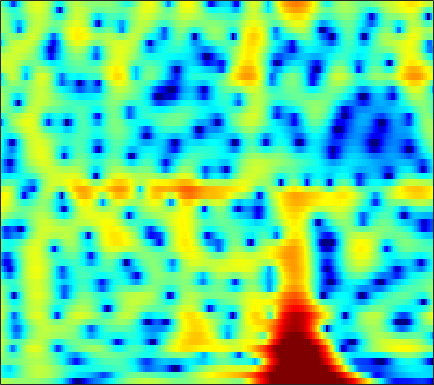

The data file committed next to this chart (first rows):
2.0147, 1.8449, 1.6118, 1.3832, 1.2204, 1.0267, 0.8734, 0.78658, 0.71229, 0.68303, 0.69426, 0.71296, 0.74846, 0.76717, 0.7783, 0.75825, 0.6893, 0.60161, 0.4311, 0.19338, -0.11496, -0.39446, -0.84839, -1.3876
-3.466, -4.04, -4.691, -5.029, -4.986, -4.528, -3.73, -3.026, -2.047, -1.125, -0.2925, 0.2627, 0.9026, 1.426, 1.745, 2.071, 2.29, 2.387, 2.426, 2.362, 2.202, 2.02, 1.694, 1.278
-3.845, -4.741, -5.876, -6.614, -6.681, -6.036, -4.864, -3.869, -2.583, -1.43, -0.4402, 0.1945, 0.9082, 1.481, 1.819, 2.167, 2.399, 2.499, 2.538, 2.474, 2.312, 2.129, 1.808, 1.401
0.1814, -0.1042, -0.429, -0.6669, -0.7721, -0.8027, -0.7012, -0.5424, -0.2555, 0.09878, 0.48, 0.7595, 1.111, 1.407, 1.581, 1.743, 1.814, 1.804, 1.699, 1.491, 1.181, 0.8811, 0.3885, -0.21
1.429, 0.6398, -0.4648, -1.527, -2.202, -2.753, -2.76, -2.419, -1.659, -0.7496, 0.1502, 0.759, 1.455, 1.994, 2.288, 2.53, 2.602, 2.543, 2.313, 1.915, 1.378, 0.8844, 0.1156, -0.7461
2.681, 1.257, -1.091, -4.165, -7.143, -11.25, -10.04, -7.002, -3.72, -1.359, 0.3731, 1.38, 2.419, 3.169, 3.564, 3.87, 3.93, 3.805, 3.406, 2.695, 1.665, 0.6392, -1.146, -3.552
2.773, 1.826, 0.5523, -0.6334, -1.393, -2.149, -2.521, -2.527, -2.203, -1.594, -0.8081, -0.1846, 0.6165, 1.326, 1.762, 2.188, 2.425, 2.463, 2.324, 1.944, 1.331, 0.713, -0.3048, -1.482
1.891, 0.7244, -1.006, -2.942, -4.535, -6.822, -8.996, -9.973, -9.51, -7.62, -5.474, -4.001, -2.315, -0.9298, -0.0731, 0.8367, 1.505, 1.866, 2.187, 2.322, 2.297, 2.201, 1.999, 1.744
1.27, -0.02199, -1.959, -4.133, -5.899, -8.387, -10.75, -11.8, -11.26, -9.107, -6.706, -5.079, -3.213, -1.664, -0.7023, 0.356, 1.179, 1.627, 2.055, 2.307, 2.408, 2.405, 2.32, 2.182
1.99, 0.5933, -1.509, -3.815, -5.562, -7.584, -8.679, -8.57, -7.497, -5.881, -4.138, -2.876, -1.353, -0.04313, 0.7723, 1.632, 2.252, 2.549, 2.723, 2.671, 2.405, 2.082, 1.52, 0.8785
3.439, 2.041, -0.1969, -2.982, -5.519, -9.457, -12.05, -10.61, -7.079, -4.138, -1.892, -0.5427, 0.9236, 2.085, 2.759, 3.417, 3.779, 3.862, 3.694, 3.195, 2.328, 1.382, -0.3747, -2.904
2.794, 1.842, 0.5207, -0.7919, -1.664, -2.53, -2.912, -2.878, -2.454, -1.694, -0.7522, -0.02253, 0.89, 1.672, 2.146, 2.594, 2.803, 2.809, 2.591, 2.088, 1.287, 0.493, -0.7994, -2.314
2.1, 1.038, -0.5099, -2.162, -3.387, -4.716, -5.276, -5.017, -4.011, -2.66, -1.287, -0.3293, 0.8008, 1.706, 2.228, 2.728, 2.99, 3.031, 2.886, 2.518, 1.944, 1.391, 0.5287, -0.4298
1.904, 0.6181, -1.462, -4.183, -6.981, -12.78, -19.73, -13.45, -7.554, -3.986, -1.534, -0.1373, 1.31, 2.392, 3.008, 3.562, 3.867, 3.918, 3.769, 3.392, 2.791, 2.186, 1.168, -0.09537
1.052, 0.173, -1.039, -2.189, -2.944, -3.682, -3.846, -3.529, -2.674, -1.539, -0.3372, 0.5219, 1.522, 2.325, 2.797, 3.225, 3.432, 3.441, 3.247, 2.821, 2.155, 1.496, 0.413, -0.9182
-0.7719, -1.549, -2.492, -3.186, -3.457, -3.445, -3.064, -2.568, -1.701, -0.7199, 0.2701, 0.9738, 1.825, 2.521, 2.919, 3.287, 3.42, 3.381, 3.135, 2.652, 1.937, 1.263, 0.1797, -1.092
-3.993, -5.548, -7.847, -9.927, -10.53, -9.366, -7.045, -5.268, -3.117, -1.258, 0.3174, 1.309, 2.401, 3.262, 3.732, 4.146, 4.314, 4.267, 3.981, 3.444, 2.646, 1.867, 0.569, -1.036
-7.192, -9.238, -12.4, -16.01, -17.29, -14.34, -10.19, -7.46, -4.446, -2.042, -0.09048, 1.121, 2.416, 3.378, 3.909, 4.368, 4.566, 4.535, 4.262, 3.736, 2.946, 2.169, 0.8878, -0.7099
-9.967, -12.64, -15.82, -16.23, -14.46, -11.4, -8.43, -6.424, -4.005, -1.899, -0.1423, 0.9596, 2.176, 3.078, 3.581, 3.993, 4.132, 4.073, 3.779, 3.242, 2.498, 1.827, 0.812, -0.2899
-7.745, -9.902, -12.3, -12.45, -10.81, -8.217, -5.851, -4.235, -2.356, -0.736, 0.6642, 1.551, 2.521, 3.276, 3.665, 3.975, 4, 3.843, 3.385, 2.639, 1.631, 0.7309, -0.6001, -1.892
-2.508, -3.279, -3.952, -4.201, -4.088, -3.536, -2.738, -2.022, -0.9781, 0.06393, 1.06, 1.774, 2.6, 3.26, 3.629, 3.918, 3.946, 3.76, 3.205, 2.251, 0.7874, -0.7471, -3.601, -8.062
-2.269, -3.193, -4.102, -4.57, -4.693, -4.533, -4.072, -3.627, -2.901, -1.995, -1.002, -0.2126, 0.8549, 1.818, 2.429, 3.024, 3.382, 3.45, 3.264, 2.748, 1.858, 0.9593, -0.5097, -2.086
-6.89, -9.444, -12.35, -12.59, -11.55, -10.41, -9.774, -9.614, -9.522, -8.842, -7.132, -5.492, -3.274, -1.317, -0.1045, 1.204, 2.129, 2.61, 2.99, 3.094, 2.992, 2.81, 2.483, 2.164
-7.349, -10.33, -13.88, -13.87, -12.76, -11.72, -12.1, -13.42, -17.48, -24.34, -15.06, -10.25, -6.037, -3.184, -1.559, 0.1186, 1.344, 2.022, 2.661, 3.047, 3.237, 3.27, 3.218, 3.083
-1.356, -2.308, -3.465, -4.308, -4.815, -5.328, -5.816, -6.142, -6.377, -6.16, -5.263, -4.308, -2.829, -1.388, -0.4045, 0.6682, 1.55, 2.058, 2.548, 2.845, 2.94, 2.901, 2.718, 2.397
2.189, 1.668, 0.9696, 0.3099, -0.1261, -0.6828, -1.098, -1.346, -1.528, -1.515, -1.309, -1.021, -0.5542, 0.004923, 0.4505, 1.014, 1.475, 1.75, 1.985, 2.055, 1.926, 1.697, 1.191, 0.4611
4.011, 3.61, 3.049, 2.427, 1.954, 1.301, 0.6605, 0.2184, -0.3, -0.6734, -0.8942, -0.9242, -0.7899, -0.5094, -0.2567, 0.1622, 0.5421, 0.774, 0.9681, 0.9637, 0.7557, 0.421, -0.2838, -1.323
5.172, 4.827, 4.264, 3.563, 2.92, 1.958, 0.805, -0.1254, -1.431, -2.642, -3.485, -3.782, -3.61, -3.024, -2.448, -1.667, -0.8716, -0.356, 0.185, 0.4973, 0.5111, 0.2955, -0.32, -1.361
5.502, 5.359, 4.968, 4.34, 3.629, 2.377, 0.6253, -1.095, -4.157, -8.56, -14.34, -15.28, -11.14, -8.15, -6.449, -4.696, -3.038, -1.834, -0.3964, 0.7465, 1.418, 1.603, 1.364, 0.5259
2.199, 2.687, 2.942, 2.8, 2.413, 1.488, 0.1119, -1.293, -3.599, -6.448, -9.024, -10.25, -10.81, -11.89, -13.76, -15.21, -10.33, -6.487, -2.728, -0.1822, 1.483, 2.265, 2.765, 2.726
-3.282, -2.382, -1.654, -1.415, -1.413, -1.689, -2.167, -2.657, -3.449, -4.352, -5.279, -6.055, -7.096, -8.293, -9.237, -9.285, -7.438, -5.394, -2.803, -0.7151, 0.8499, 1.71, 2.505, 2.963
-5.524, -5.486, -5.565, -5.648, -5.658, -5.484, -5.197, -4.926, -4.593, -4.29, -4.083, -3.93, -3.768, -3.533, -3.243, -2.72, -1.941, -1.239, -0.2439, 0.7016, 1.527, 2.031, 2.547, 2.892
-7.061, -8.286, -10.31, -12.21, -12.89, -11.8, -9.621, -7.992, -6.132, -4.621, -3.41, -2.617, -1.734, -0.9546, -0.3902, 0.275, 0.9167, 1.364, 1.901, 2.344, 2.676, 2.837, 2.932, 2.89
-6.915, -8.745, -12.01, -16.42, -19.01, -15.67, -11.29, -8.838, -6.223, -4.19, -2.498, -1.44, -0.2061, 0.8142, 1.453, 2.187, 2.772, 3.108, 3.425, 3.587, 3.569, 3.436, 3.086, 2.53
-4.919, -6.062, -7.495, -8.538, -8.928, -8.692, -7.724, -6.645, -5.018, -3.327, -1.739, -0.6498, 0.6308, 1.719, 2.391, 3.12, 3.641, 3.902, 4.074, 4.041, 3.789, 3.446, 2.757, 1.761
-4.123, -5.351, -7.072, -8.829, -9.908, -10.51, -9.569, -8.119, -5.873, -3.708, -1.809, -0.5649, 0.8278, 1.95, 2.636, 3.315, 3.761, 3.953, 4.02, 3.872, 3.52, 3.112, 2.368, 1.376
-3.77, -5.158, -7.494, -10.92, -14.87, -24.91, -16.09, -10.91, -6.634, -3.683, -1.48, -0.184, 1.204, 2.23, 2.798, 3.327, 3.615, 3.685, 3.603, 3.343, 2.921, 2.512, 1.856, 1.095
-2.94, -3.655, -4.628, -5.505, -5.949, -6.008, -5.222, -4.195, -2.589, -1.006, 0.3742, 1.254, 2.176, 2.833, 3.143, 3.338, 3.294, 3.114, 2.711, 2.17, 1.537, 1.042, 0.3894, -0.246
-3.901, -3.763, -3.296, -2.664, -2.173, -1.427, -0.6127, 0.03032, 0.9238, 1.769, 2.524, 2.989, 3.432, 3.652, 3.659, 3.409, 2.857, 2.248, 1.185, -0.1013, -1.436, -2.318, -3.121, -3.49
-11.52, -7.583, -4.224, -2.078, -0.9323, 0.2838, 1.242, 1.861, 2.591, 3.211, 3.73, 4.014, 4.254, 4.244, 4.066, 3.523, 2.574, 1.533, -0.4301, -3.298, -7.571, -12.07, -14.4, -9.901
-4.575, -3.64, -2.249, -1.104, -0.4064, 0.278, 0.8256, 1.195, 1.691, 2.225, 2.753, 3.11, 3.484, 3.665, 3.617, 3.28, 2.584, 1.771, 0.258, -1.773, -4.209, -5.889, -6.817, -6.083
0.3602, 0.07667, -0.2634, -0.6488, -1.028, -1.668, -2.338, -2.708, -2.705, -1.989, -0.8381, 0.1023, 1.185, 2.017, 2.425, 2.69, 2.628, 2.396, 1.883, 1.197, 0.4694, -0.0382, -0.5646, -0.8825
1.75, 1.118, 0.1414, -1.099, -2.349, -4.597, -8.126, -12.55, -19.8, -11.07, -5.824, -3.358, -1.037, 0.5162, 1.361, 2.116, 2.533, 2.674, 2.669, 2.491, 2.187, 1.912, 1.506, 1.077
1.708, 1.085, 0.1829, -0.8831, -1.831, -3.307, -4.965, -6.071, -6.638, -5.692, -3.95, -2.595, -1.038, 0.2441, 0.9924, 1.767, 2.304, 2.55, 2.685, 2.632, 2.401, 2.133, 1.662, 1.073
0.4873, 0.1482, -0.165, -0.428, -0.6194, -0.9559, -1.314, -1.51, -1.635, -1.522, -1.154, -0.7523, -0.1163, 0.593, 1.111, 1.737, 2.237, 2.489, 2.649, 2.582, 2.288, 1.904, 1.183, 0.2452
-4.248, -3.248, -1.526, -0.2124, 0.4048, 0.8108, 0.8418, 0.6622, 0.2516, -0.2555, -0.6814, -0.8332, -0.5683, 0.08772, 0.7889, 1.711, 2.473, 2.892, 3.202, 3.189, 2.842, 2.349, 1.357, -0.06815
-6.368, -3.592, -0.5068, 1.367, 2.145, 2.593, 2.422, 1.879, 0.5806, -1.54, -4.778, -7.766, -8.39, -4.39, -1.839, 0.6008, 2.152, 2.901, 3.434, 3.53, 3.221, 2.754, 1.806, 0.4389
2.252, 2.298, 2.575, 2.871, 3.007, 2.919, 2.458, 1.832, 0.5397, -1.338, -3.769, -5.494, -5.829, -3.991, -2.363, -0.6538, 0.4638, 0.9454, 1.189, 1.07, 0.6699, 0.2204, -0.5184, -1.344
3.293, 3.219, 3.168, 3.132, 3.087, 2.912, 2.586, 2.236, 1.647, 0.955, 0.2646, -0.1535, -0.4761, -0.5625, -0.5245, -0.5149, -0.6556, -0.9169, -1.496, -2.326, -3.328, -4.129, -5.087, -5.73
2.507, 2.538, 2.667, 2.824, 2.91, 2.969, 2.944, 2.863, 2.679, 2.414, 2.098, 1.845, 1.439, 1.012, 0.6255, -0.03594, -0.9314, -1.8, -3.246, -5.16, -7.654, -9.92, -13.29, -15.24
-0.2271, 0.2452, 1.019, 1.746, 2.192, 2.663, 2.975, 3.115, 3.19, 3.169, 3.064, 2.916, 2.618, 2.169, 1.697, 0.8771, -0.2295, -1.292, -3.118, -5.467, -8.464, -11.28, -15.65, -18.5
-7.231, -4.033, -1.299, 0.3898, 1.246, 1.976, 2.405, 2.61, 2.805, 2.967, 3.099, 3.16, 3.186, 3.024, 2.763, 2.191, 1.317, 0.4302, -1.107, -3.053, -5.426, -7.475, -10.52, -13.77
-3.006, -1.861, -0.5288, 0.3205, 0.6167, 0.6215, 0.3418, 0.08708, -0.05484, 0.2176, 0.8866, 1.515, 2.28, 2.849, 3.091, 3.1, 2.744, 2.242, 1.276, -0.07964, -1.847, -3.47, -6.123, -9.347
1.248, 0.9856, 0.5934, -0.01401, -0.753, -2.224, -4.546, -7.105, -11.39, -10.31, -5.603, -2.944, -0.4903, 1.152, 1.964, 2.61, 2.83, 2.752, 2.36, 1.69, 0.8115, 0.06107, -0.9409, -1.765
1.694, 1.176, 0.3731, -0.6324, -1.547, -3.046, -4.953, -6.584, -8.292, -7.758, -5.363, -3.478, -1.317, 0.2671, 1.142, 1.95, 2.403, 2.53, 2.441, 2.124, 1.623, 1.173, 0.5292, -0.07396
1.291, 0.7422, -0.06833, -0.925, -1.545, -2.325, -2.92, -3.181, -3.152, -2.663, -1.782, -0.9837, 0.09503, 1.096, 1.732, 2.362, 2.737, 2.85, 2.79, 2.485, 1.946, 1.397, 0.4837, -0.6141
0.4207, -0.2467, -1.262, -2.35, -3.132, -3.908, -4.097, -3.795, -2.948, -1.812, -0.6061, 0.2711, 1.331, 2.226, 2.762, 3.294, 3.588, 3.653, 3.532, 3.151, 2.501, 1.807, 0.5644, -1.172
-1.401, -2.176, -3.668, -5.912, -8.321, -12.57, -13.73, -10.34, -6.222, -3.289, -1.141, 0.114, 1.453, 2.443, 2.992, 3.503, 3.774, 3.822, 3.677, 3.315, 2.729, 2.146, 1.153, -0.09288
